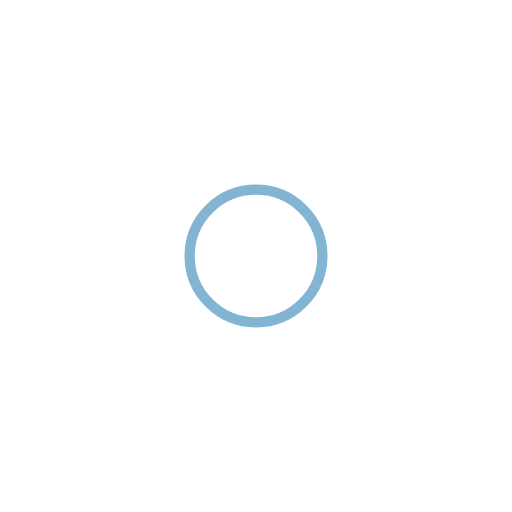
t = 0.00 s
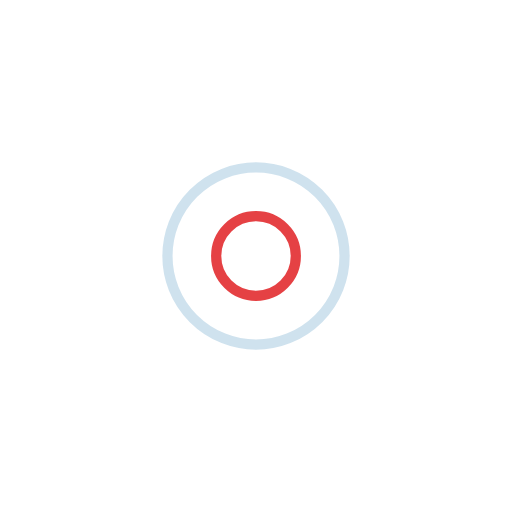
t = 0.50 s
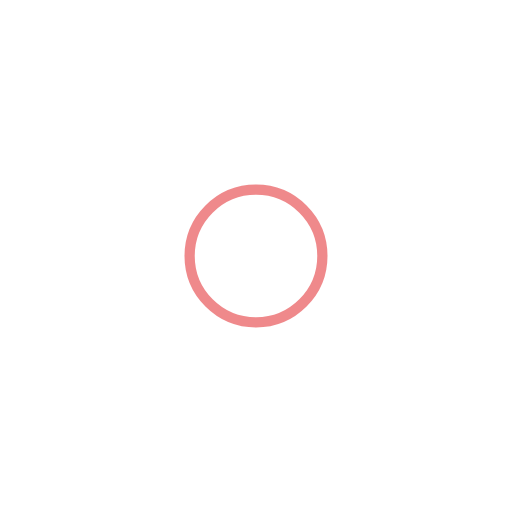
t = 1.00 s
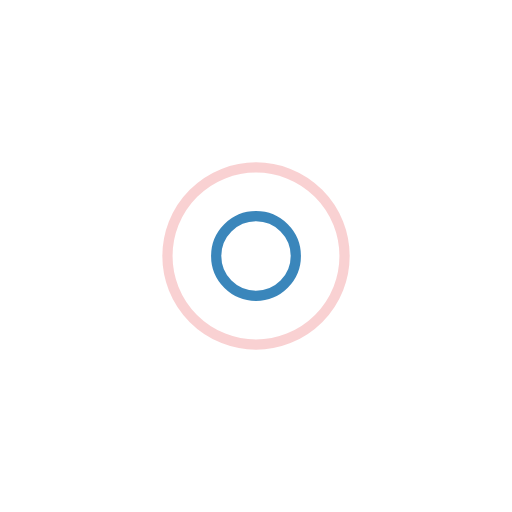
t = 1.50 s

The animated SVG that drew these frames (rendered in a browser with its animation timeline set to each time). Animation: 4 SMIL elements (animate=4); one cycle of 2.00 s, repeats indefinitely.

<?xml version="1.0" encoding="utf-8"?>
<svg xmlns="http://www.w3.org/2000/svg" xmlns:xlink="http://www.w3.org/1999/xlink" style="margin: auto; background: none; display: block; shape-rendering: auto;" width="200px" height="200px" viewBox="0 0 100 100" preserveAspectRatio="xMidYMid">
<circle cx="50" cy="50" r="0" fill="none" stroke="#df1317" stroke-width="2">
  <animate attributeName="r" repeatCount="indefinite" dur="2s" values="0;20" keyTimes="0;1" keySplines="0 0.2 0.8 1" calcMode="spline" begin="0s"></animate>
  <animate attributeName="opacity" repeatCount="indefinite" dur="2s" values="1;0" keyTimes="0;1" keySplines="0.2 0 0.8 1" calcMode="spline" begin="0s"></animate>
</circle><circle cx="50" cy="50" r="0" fill="none" stroke="#0a69aa" stroke-width="2">
  <animate attributeName="r" repeatCount="indefinite" dur="2s" values="0;20" keyTimes="0;1" keySplines="0 0.2 0.8 1" calcMode="spline" begin="-1s"></animate>
  <animate attributeName="opacity" repeatCount="indefinite" dur="2s" values="1;0" keyTimes="0;1" keySplines="0.2 0 0.8 1" calcMode="spline" begin="-1s"></animate>
</circle>
<!-- [ldio] generated by https://loading.io/ --></svg>